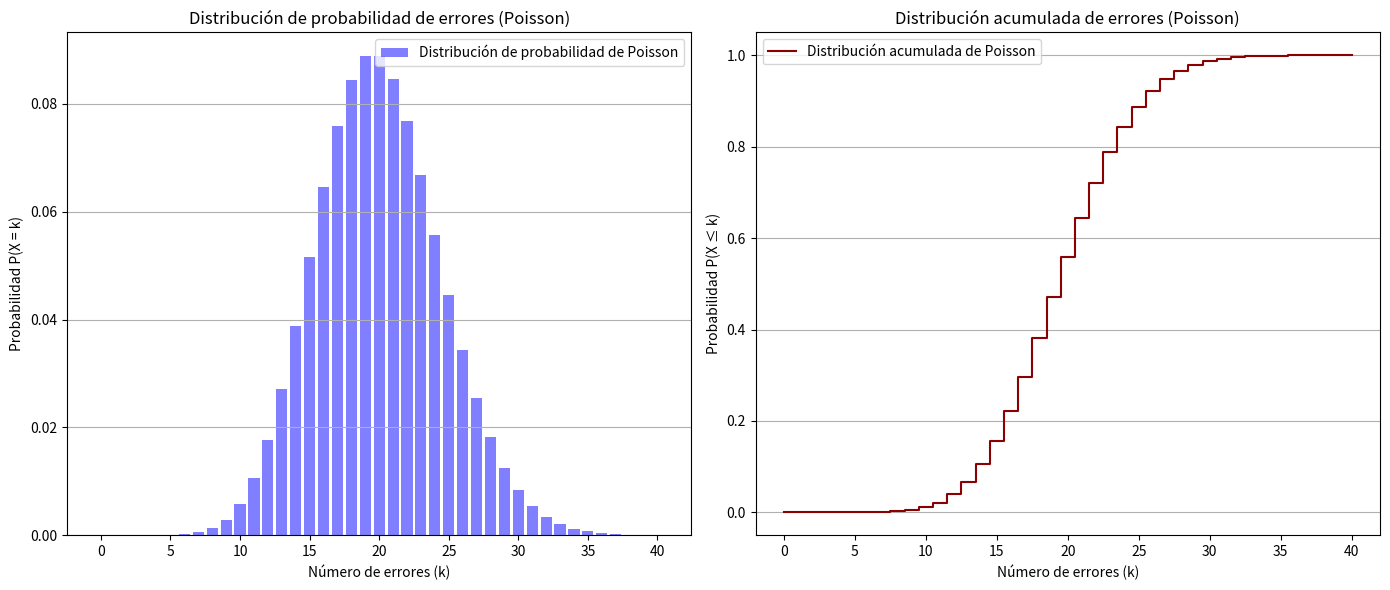
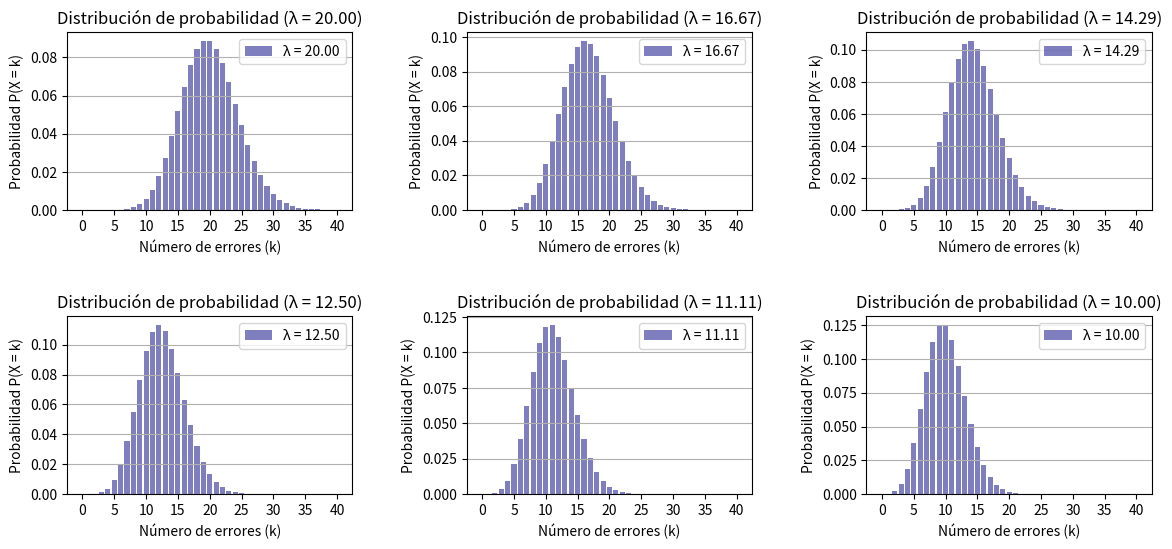

The script that saved these images, in order:
# Importación de librerías:
import numpy as np
import random
import matplotlib.pyplot as plt
import seaborn as sns
from scipy.stats import poisson

# Definimos el valor de lambda
v_lambda = 20

# Definimos los valores de k
k = np.arange(0, 41)

# Función de distribución de probabilidad de Poisson 
poisson_pmf = poisson.pmf(k, v_lambda)

# Función de distribución acumulada de Poisson:
poisson_cdf = np.cumsum(poisson_pmf)


# Graficamos la distribución de probabilidad y la distribución acumulada de Poisson:
plt.figure(figsize=(14,6))

# Distribución de probabilidad
plt.subplot(1, 2, 1)
plt.bar(k, poisson_pmf, color='blue', alpha=0.5, label='Distribución de probabilidad de Poisson')
plt.title('Distribución de probabilidad de errores (Poisson)')
plt.xlabel('Número de errores (k)')
plt.ylabel('Probabilidad P(X = k)')
plt.xticks(k[::5])  # Mostrar ticks cada 5
plt.grid(axis='y')
plt.legend()

# Distribución acumulada
plt.subplot(1, 2, 2)
plt.step(k, poisson_cdf, color='darkred', where='mid', label='Distribución acumulada de Poisson')
plt.title('Distribución acumulada de errores (Poisson)')
plt.xlabel('Número de errores (k)')
plt.ylabel('Probabilidad P(X ≤ k)')
plt.xticks(k[::5])  
plt.grid(axis='y')
plt.legend()

# Ajustar el layout
plt.tight_layout()
plt.show()

# Necesitamos encontrar P(X=4) + P(X=5) + P(X=6)
resultado = poisson_pmf[4] + poisson_pmf[5] + poisson_pmf[6]
print(resultado*100)

#Definimos los distintos valores de lambda
valores_lambda = [20, 100/6, 100/7, 100/8, 100/9, 10]

plt.figure(figsize=(14,6))

# Calculamos sus distribuciones de probabilidad
for i, v in enumerate(valores_lambda, 1):
    poisson_pmf = poisson.pmf(k, v)
    plt.subplot(2, 3, i)
    plt.bar(k, poisson_pmf, color='navy', alpha=0.5, label=f'λ = {v:.2f}')
    plt.title(f'Distribución de probabilidad (λ = {v:.2f})')
    plt.xlabel('Número de errores (k)')
    plt.ylabel('Probabilidad P(X = k)')
    plt.xticks(k[::5])
    plt.grid(axis='y')
    plt.legend()
    plt.subplots_adjust(wspace=0.4, hspace=0.6)  
plt.show()











